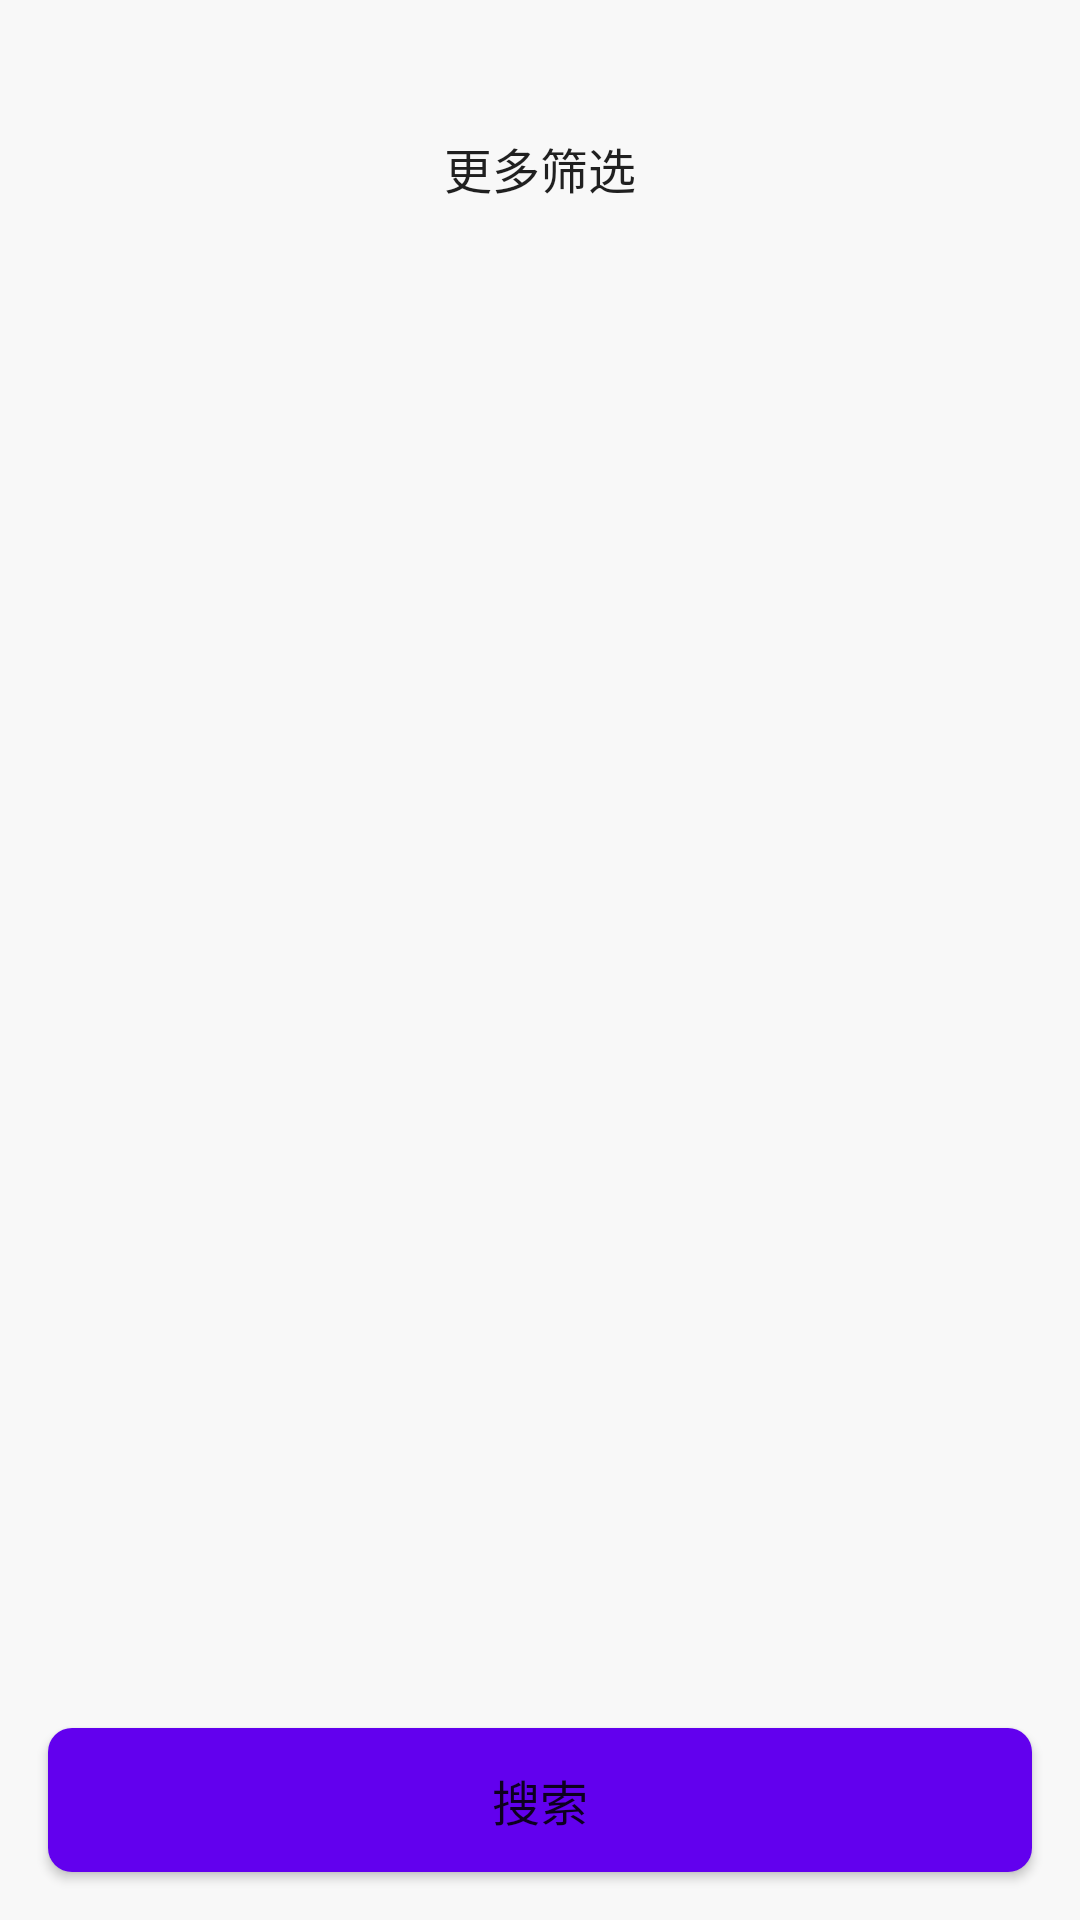

Layout XML and referenced resources for this Android screen:
<!-- AndroidManifest.xml: activity theme Theme.Myfilterapp -->
<!-- res/layout/activity_main.xml -->
<?xml version="1.0" encoding="utf-8"?>
<LinearLayout xmlns:android="http://schemas.android.com/apk/res/android"
    android:layout_width="match_parent"
    android:layout_height="match_parent"
    android:orientation="vertical"
    android:background="#F8F8F8">

    
    <LinearLayout
        android:id="@+id/llFilterContainer"
        android:layout_width="match_parent"
        android:layout_height="wrap_content"
        android:orientation="vertical"
        android:padding="16dp"/>

    
    <Button
        android:id="@+id/btnFilter"
        android:layout_width="match_parent"
        android:layout_height="wrap_content"
        android:layout_marginHorizontal="16dp"
        android:text="更多筛选"
        android:textSize="16sp"
        android:padding="12dp"
        android:background="@drawable/bg_button"/>

    
    <androidx.recyclerview.widget.RecyclerView
        android:id="@+id/rvData"
        android:layout_width="match_parent"
        android:layout_height="0dp"
        android:layout_weight="1"
        android:layout_marginTop="16dp"
        android:padding="8dp"
        android:clipToPadding="false"/>

    
    <Button
        android:id="@+id/btnSearch"
        android:layout_width="match_parent"
        android:layout_height="wrap_content"
        android:layout_margin="16dp"
        android:text="搜索"
        android:textSize="16sp"
        android:padding="12dp"
        android:background="@drawable/bg_button_primary"/>

</LinearLayout>
<!-- resources referenced by this layout -->
<resources>
  <!-- drawable bg_button_primary (drawable) -->
  <?xml version="1.0" encoding="utf-8"?>
  <shape xmlns:android="http://schemas.android.com/apk/res/android">
      <solid android:color="@color/purple_500" />
      <corners android:radius="8dp" />
  </shape>
  <style name="Theme.Myfilterapp" parent="Theme.AppCompat.Light.NoActionBar">
          <item name="colorPrimary">@color/purple_500</item>
          <item name="colorPrimaryDark">@color/purple_700</item>
          <item name="colorAccent">@color/teal_200</item>
      </style>
  <color name="purple_500">#FF6200EE</color>
  <color name="purple_700">#FF3700B3</color>
  <color name="teal_200">#FF03DAC5</color>
</resources>
